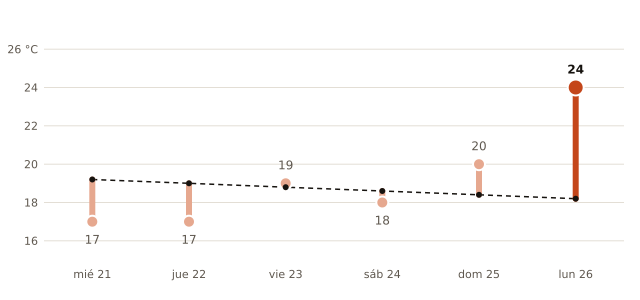

Values plotted in this chart, from the file beside it:
fecha, máxima_prevista_C, máxima_normal_1991_2020_C
2026-10-21, 17, 19.2
2026-10-22, 17, 19.0
2026-10-23, 19, 18.8
2026-10-24, 18, 18.6
2026-10-25, 20, 18.4
2026-10-26, 24, 18.2
